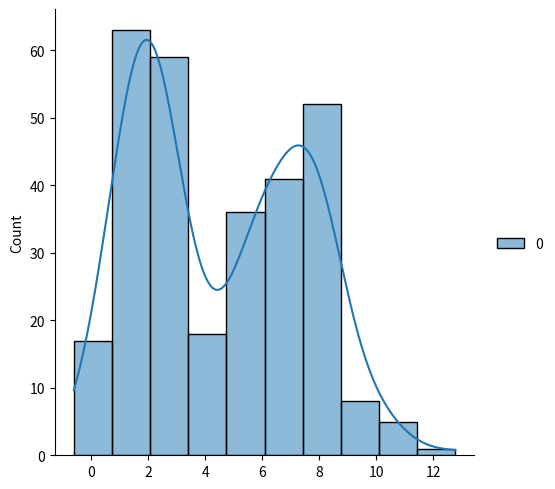
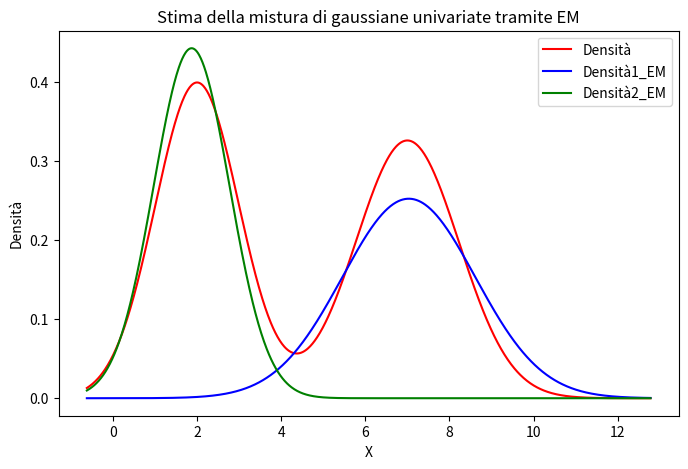

The matplotlib source for these figures, in order:
import numpy as np
import matplotlib.pyplot as plt
from scipy.stats import norm
import seaborn as sns 

# Impostiamo il seed per la riproducibilità
np.random.seed(42)

# Parametri delle due gaussiane (reali)
mu1, sigma1 = 2, 1.0  # Media e deviazione standard della prima gaussiana
mu2, sigma2 = 7, 1.5  # Media e deviazione standard della seconda gaussiana

# Generiamo dati da due gaussiane
n_samples = 300
X1 = np.random.normal(mu1, sigma1, n_samples // 2)
X2 = np.random.normal(mu2, sigma2, n_samples // 2)
#Uniamo i dati in un unico array
X = np.concatenate([X1, X2]).reshape(-1, 1)

sns.displot(X, kde=True)
# Funzione di stima del parametro della mistura usando EM
def EM_gaussian_mixture(X, n_components=2, max_iter=1000, tol=1e-100):
    # Inizializzazione
    n_samples = X.shape[0]
    weights = np.ones(n_components) / n_components  # Pesi iniziali uniformi
    means = np.random.choice(X.flatten(), n_components)  # Medie iniziali casuali
    covariances = np.array([np.var(X) for _ in range(n_components)])  # Varianze iniziali (uguali)
    
    log_likelihood_old = 0
    
    for iteration in range(max_iter):
        # ========================
        # E-step: calcolare le probabilità di appartenenza (responsabilità)
        # ========================
        responsibilities = np.zeros((n_samples, n_components))
        
        for k in range(n_components):
            pdf_k = norm.pdf(X, loc=means[k], scale=np.sqrt(covariances[k]))
            responsibilities[:, k] = weights[k] * pdf_k.flatten()
        
        # Normalizzazione per ottenere le probabilità
        responsibilities /= responsibilities.sum(axis=1, keepdims=True)

        # ========================
        # M-step: aggiornamento dei parametri
        # ========================
        N_k = responsibilities.sum(axis=0)  # Somma delle responsabilità per ogni componente
        
        # Aggiornamento dei pesi
        weights = N_k / n_samples
        
        # Aggiornamento delle medie
        means = (responsibilities.T @ X) / N_k[:, np.newaxis]
        
        # Aggiornamento delle varianze
        # Calcolare la differenza tra ogni dato e la media di ciascuna componente (broadcasting)
        diff = X - means.T  # Questo porta 'means' alla forma (1, 2) per il broadcasting, quindi la differenza ha forma (300, 2)

        # Aggiornamento delle varianze (moltiplicazione delle responsabilità per la differenza al quadrato)
        covariances = (responsibilities * diff ** 2).sum(axis=0) /  N_k
        
        # Calcolo della log-verosimiglianza per il controllo della convergenza
        log_likelihood_new = np.sum(np.log(responsibilities.sum(axis=1)))
        if np.abs(log_likelihood_new - log_likelihood_old) < tol:
            break
        log_likelihood_old = log_likelihood_new

    return weights, means, covariances

# Applicazione del metodo EM
weights, means, covariances = EM_gaussian_mixture(X, n_components=2)

# Stampa dei parametri stimati
print("Pesi stimati (phi):", weights)
print("Medie stimate (mu):", means)
print("Varianze stimate (sigma^2):", covariances)

# Grafico delle densità
x_vals = np.linspace(X.min(), X.max(), 1000).reshape(-1, 1)
#densità_stimata = np.zeros_like(x_vals)

densità_mistura = norm.pdf(x_vals, loc=mu1, scale=np.sqrt(sigma1)) +  norm.pdf(x_vals, loc=mu2, scale=np.sqrt(sigma2))

#for k in range(2):
    #densità_stimata += weights[k] * norm.pdf(x_vals, loc=means[k], scale=np.sqrt(covariances[k]))

# Densità delle due gaussiane originali per confronto
densità_1_stimata = norm.pdf(x_vals, loc=means[0], scale=np.sqrt(covariances[0]))
densità_2_stimata = norm.pdf(x_vals, loc=means[1], scale=np.sqrt(covariances[1]))

# Grafico della distribuzione stimata
plt.figure(figsize=(8, 5))
plt.plot(x_vals, densità_mistura, color='red', label="Densità")
plt.plot(x_vals, densità_1_stimata, color='blue', label="Densità1_EM")
plt.plot(x_vals, densità_2_stimata, color='green', label="Densità2_EM")
plt.title("Stima della mistura di gaussiane univariate tramite EM")
plt.xlabel("X")
plt.ylabel("Densità")
plt.legend()
plt.show()



